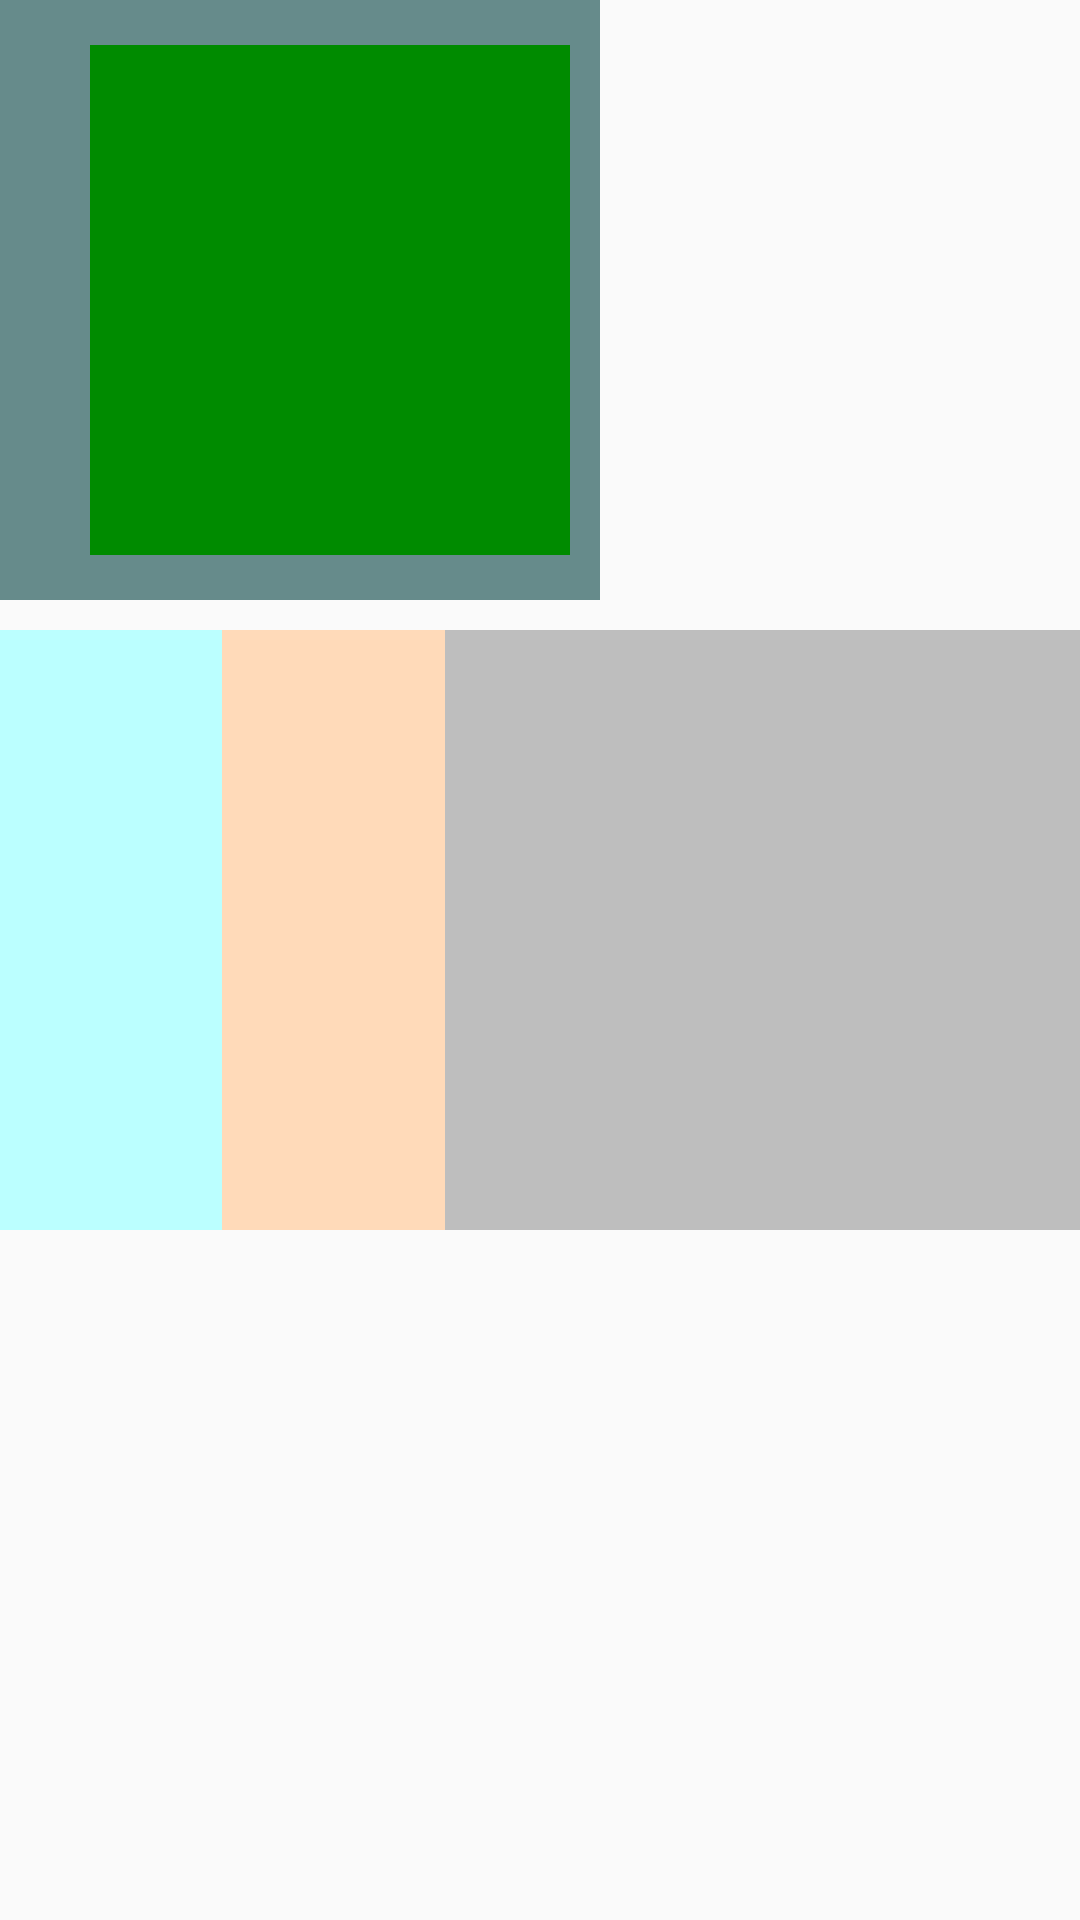

This screen was rendered from an Android layout file. Write that file and the resources it references.
<!-- AndroidManifest.xml: application theme AppTheme -->
<!-- res/layout/activity_linear_layout.xml -->
<?xml version="1.0" encoding="utf-8"?>
<LinearLayout xmlns:android="http://schemas.android.com/apk/res/android"
    xmlns:app="http://schemas.android.com/apk/res-auto"
    xmlns:tools="http://schemas.android.com/tools"
    android:layout_width="match_parent"
    android:layout_height="match_parent"
    android:orientation="vertical"
    tools:context=".LinearLayoutActivity">

    <LinearLayout
        android:id="@+id/ll_1"
        android:layout_width="200dp"
        android:layout_height="200dp"
        android:orientation="vertical"
        android:background="#668B8B"
        android:paddingLeft="30dp"
        android:paddingRight="10dp"
        android:paddingBottom="15dp"
        android:paddingTop="15dp">

        <View
            android:layout_width="match_parent"
            android:layout_height="match_parent"
            android:background="#008B00"
            android:orientation="horizontal"/>

    </LinearLayout>

    <LinearLayout
        android:id="@+id/ll_2"
        android:layout_width="match_parent"
        android:layout_height="200dp"
        android:orientation="horizontal"
        android:background="#8B4513"
        android:layout_marginTop="10dp">
        <View
            android:layout_width="0dp"
            android:layout_height="match_parent"
            android:background="#BBFFFF"
            android:layout_weight="2"/>

        <View
            android:layout_width="0dp"
            android:layout_height="match_parent"
            android:background="#FFDAB9"
            android:layout_weight="2"/>

        <View
            android:layout_width="100dp"
            android:layout_height="match_parent"
            android:background="#BEBEBE"
            android:layout_weight="3"/>

    </LinearLayout>


</LinearLayout>
<!-- resources referenced by this layout -->
<resources>
  <style name="AppTheme" parent="Theme.AppCompat.Light.DarkActionBar">
          
          <item name="colorPrimary">@color/colorPrimary</item>
          <item name="colorPrimaryDark">@color/colorPrimaryDark</item>
          <item name="colorAccent">@color/colorAccent</item>
      </style>
  <!-- not gathered from this repository: default colours our renderer supplied (Android Studio template values) -->
  <color name="colorPrimary">#FF6200EE</color>
  <color name="colorPrimaryDark">#FF3700B3</color>
  <color name="colorAccent">#FF03DAC5</color>
</resources>
